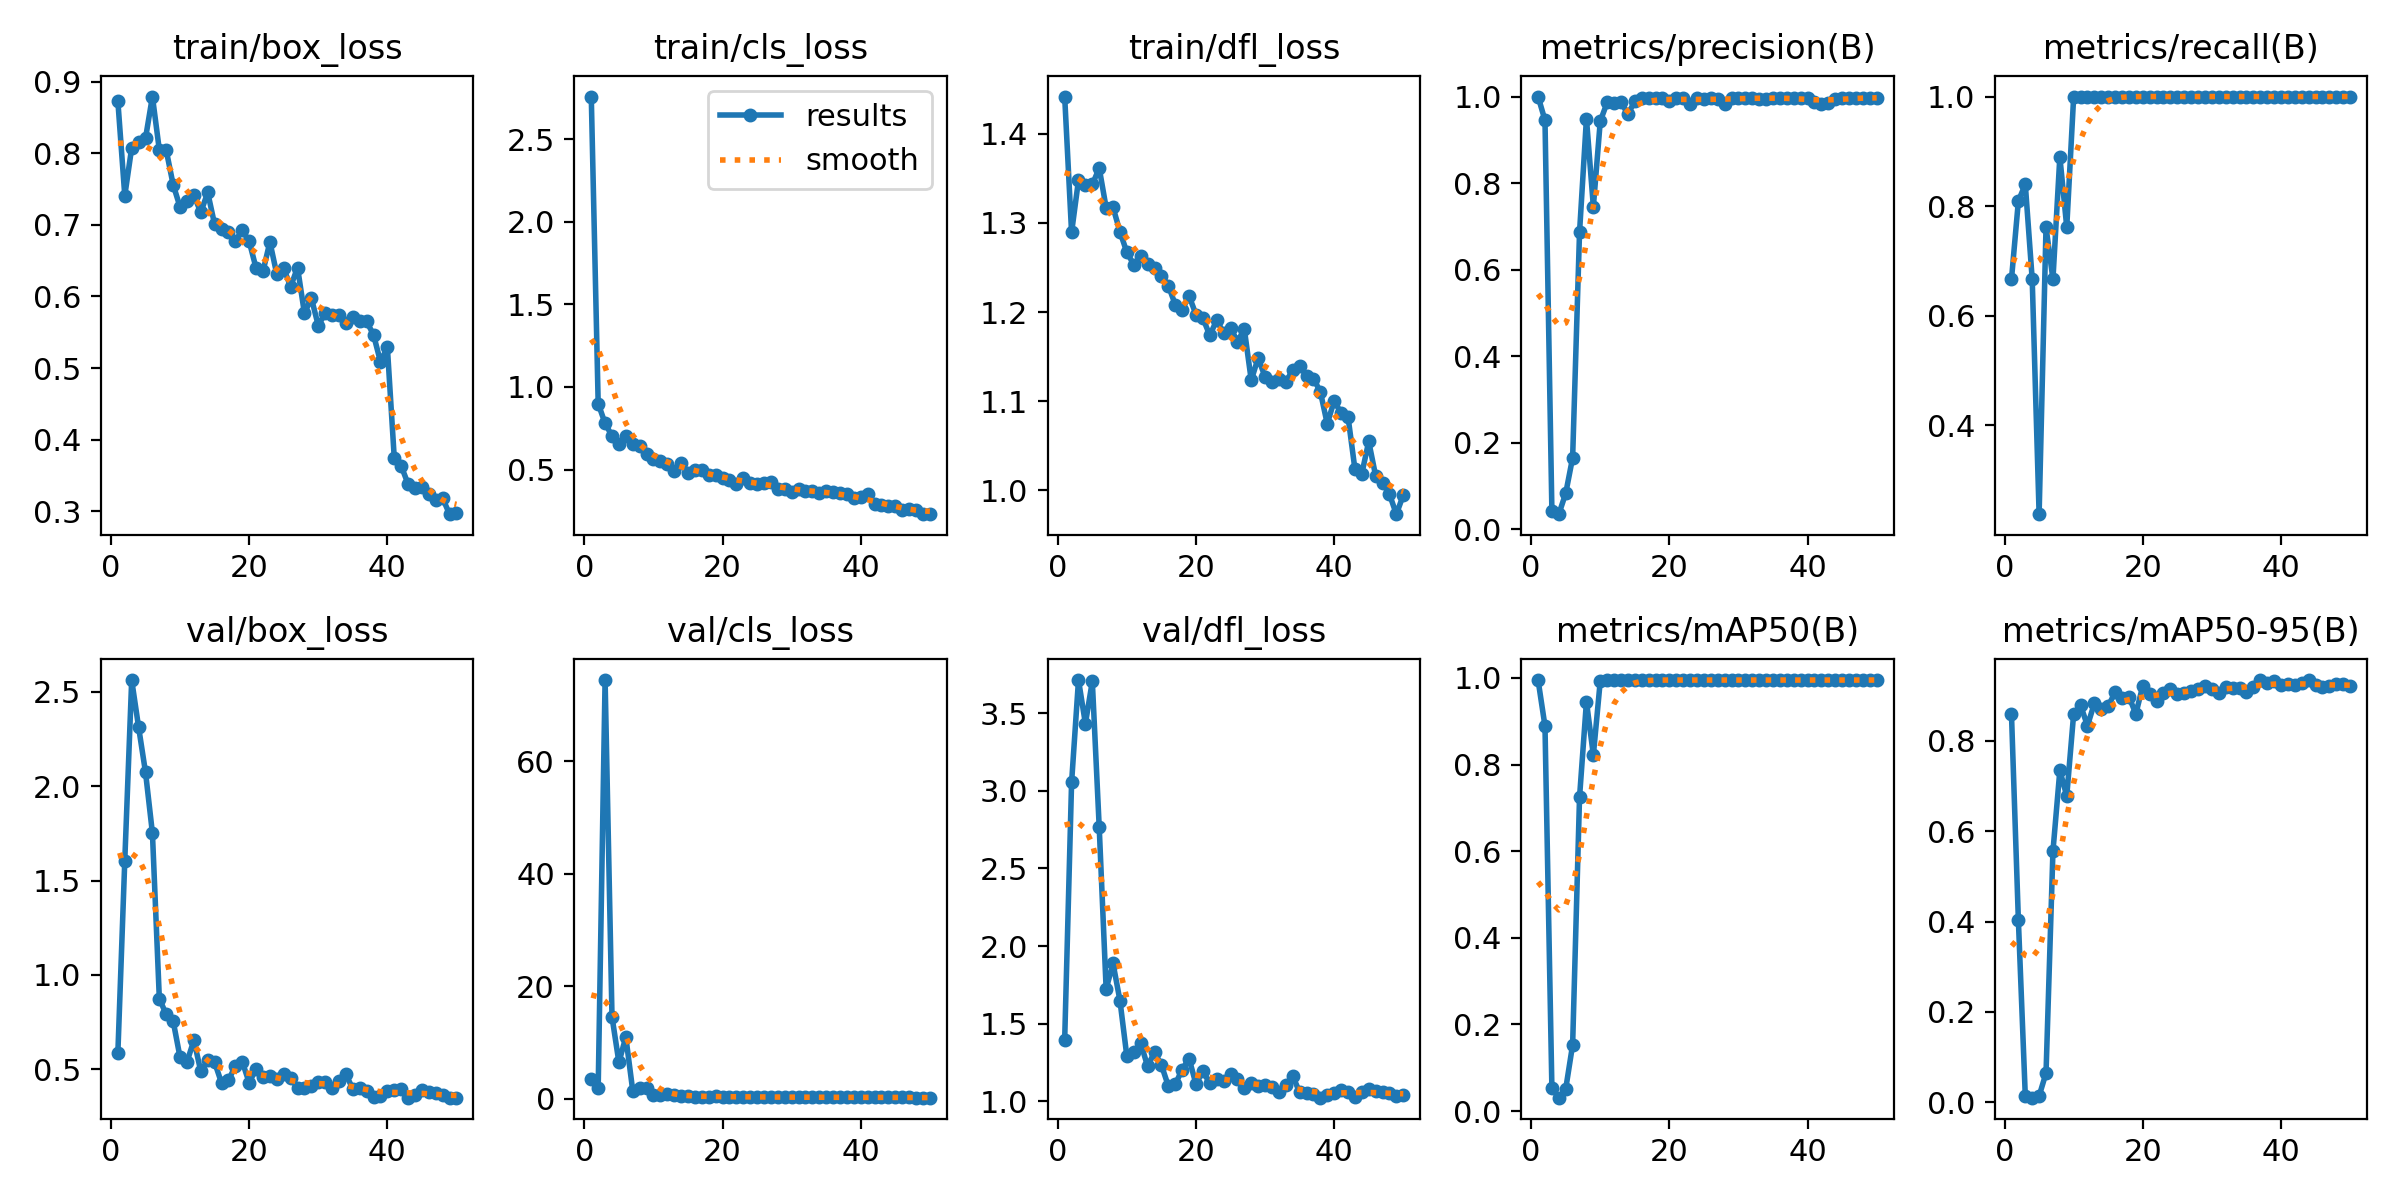

The file beside this chart, header and first rows:
epoch, train/box_loss, train/cls_loss, train/dfl_loss, metrics/precision(B), metrics/recall(B), metrics/mAP50(B), metrics/mAP50-95(B), val/box_loss, val/cls_loss, val/dfl_loss, lr/pg0, lr/pg1, lr/pg2
1, 0.8722, 2.758, 1.442, 1, 0.6667, 0.995, 0.8591, 0.5881, 3.515, 1.395, 0.00036, 0.00036, 0.00036
2, 0.7407, 0.8995, 1.289, 0.9451, 0.8095, 0.8888, 0.4026, 1.607, 1.868, 3.054, 0.0007254, 0.0007254, 0.0007254
3, 0.8074, 0.7796, 1.348, 0.04213, 0.8399, 0.05279, 0.01411, 2.563, 74.43, 3.714, 0.001076, 0.001076, 0.001076
4, 0.8149, 0.7032, 1.343, 0.03472, 0.6667, 0.03084, 0.0104, 2.313, 14.56, 3.434, 0.001411, 0.001411, 0.001411
5, 0.8208, 0.6572, 1.343, 0.08289, 0.2381, 0.0511, 0.01405, 2.074, 6.463, 3.706, 0.001731, 0.001731, 0.001731
6, 0.879, 0.7028, 1.361, 0.1653, 0.7619, 0.1528, 0.06483, 1.752, 10.97, 2.764, 0.001802, 0.001802, 0.001802
7, 0.8044, 0.6523, 1.317, 0.6861, 0.6667, 0.7244, 0.5554, 0.8749, 1.432, 1.724, 0.001802, 0.001802, 0.001802
8, 0.8039, 0.6453, 1.317, 0.9492, 0.89, 0.945, 0.7345, 0.7907, 1.978, 1.888, 0.001762, 0.001762, 0.001762
9, 0.756, 0.5928, 1.29, 0.7456, 0.7619, 0.8219, 0.6781, 0.7557, 1.815, 1.649, 0.001723, 0.001723, 0.001723
10, 0.7248, 0.5648, 1.267, 0.943, 1, 0.9932, 0.8598, 0.5633, 0.6517, 1.288, 0.001683, 0.001683, 0.001683
11, 0.7334, 0.5512, 1.253, 0.9863, 1, 0.995, 0.8783, 0.5387, 0.6049, 1.315, 0.001644, 0.001644, 0.001644
12, 0.7412, 0.5343, 1.263, 0.9848, 1, 0.995, 0.8335, 0.6543, 0.7577, 1.375, 0.001604, 0.001604, 0.001604
13, 0.7173, 0.4941, 1.254, 0.9879, 1, 0.995, 0.8831, 0.4893, 0.6269, 1.225, 0.001564, 0.001564, 0.001564
14, 0.7451, 0.5418, 1.25, 0.9591, 1, 0.995, 0.8699, 0.5472, 0.539, 1.316, 0.001525, 0.001525, 0.001525
15, 0.7006, 0.4809, 1.241, 0.9891, 1, 0.995, 0.8772, 0.5375, 0.5324, 1.233, 0.001485, 0.001485, 0.001485
16, 0.6941, 0.5002, 1.23, 0.9969, 1, 0.995, 0.9071, 0.428, 0.3382, 1.098, 0.001446, 0.001446, 0.001446
17, 0.6893, 0.4962, 1.208, 0.997, 1, 0.995, 0.8952, 0.4428, 0.3469, 1.109, 0.001406, 0.001406, 0.001406
18, 0.6776, 0.4677, 1.202, 0.9957, 1, 0.995, 0.8973, 0.5165, 0.3544, 1.204, 0.001366, 0.001366, 0.001366
19, 0.6924, 0.4699, 1.218, 0.9969, 1, 0.995, 0.8597, 0.5406, 0.3959, 1.275, 0.001327, 0.001327, 0.001327
20, 0.677, 0.4509, 1.197, 0.9895, 1, 0.995, 0.9215, 0.4291, 0.3569, 1.11, 0.001287, 0.001287, 0.001287
21, 0.6395, 0.4377, 1.193, 0.9963, 1, 0.995, 0.9039, 0.5023, 0.379, 1.194, 0.001248, 0.001248, 0.001248
22, 0.6349, 0.4141, 1.174, 0.9973, 1, 0.995, 0.887, 0.4594, 0.3367, 1.115, 0.001208, 0.001208, 0.001208
23, 0.6762, 0.4464, 1.191, 0.9821, 1, 0.995, 0.9051, 0.4629, 0.3348, 1.142, 0.001168, 0.001168, 0.001168
24, 0.6308, 0.4173, 1.177, 0.9965, 1, 0.995, 0.9147, 0.4482, 0.2894, 1.13, 0.001129, 0.001129, 0.001129
25, 0.6392, 0.4126, 1.183, 0.9949, 1, 0.995, 0.9043, 0.4776, 0.3401, 1.178, 0.001089, 0.001089, 0.001089
26, 0.6135, 0.4167, 1.167, 0.9964, 1, 0.995, 0.9056, 0.4551, 0.2919, 1.144, 0.00105, 0.00105, 0.00105
27, 0.6403, 0.427, 1.181, 0.9953, 1, 0.995, 0.9092, 0.4023, 0.3093, 1.087, 0.00101, 0.00101, 0.00101
28, 0.5763, 0.382, 1.123, 0.9834, 1, 0.995, 0.9152, 0.4018, 0.3333, 1.116, 0.0009704, 0.0009704, 0.0009704
29, 0.5978, 0.3848, 1.149, 0.997, 1, 0.995, 0.9208, 0.4123, 0.2462, 1.099, 0.0009308, 0.0009308, 0.0009308
30, 0.5593, 0.3668, 1.127, 0.9973, 1, 0.995, 0.9154, 0.4331, 0.261, 1.106, 0.0008912, 0.0008912, 0.0008912
31, 0.5765, 0.3834, 1.122, 0.997, 1, 0.995, 0.9053, 0.432, 0.257, 1.089, 0.0008516, 0.0008516, 0.0008516
32, 0.5748, 0.3679, 1.125, 0.9969, 1, 0.995, 0.9188, 0.401, 0.2556, 1.061, 0.000812, 0.000812, 0.000812
33, 0.5735, 0.3716, 1.121, 0.9952, 1, 0.995, 0.9161, 0.4374, 0.2804, 1.106, 0.0007724, 0.0007724, 0.0007724
34, 0.5627, 0.36, 1.135, 0.995, 1, 0.995, 0.9159, 0.4727, 0.3148, 1.163, 0.0007328, 0.0007328, 0.0007328
35, 0.571, 0.3691, 1.139, 0.9972, 1, 0.995, 0.9079, 0.3962, 0.246, 1.057, 0.0006932, 0.0006932, 0.0006932
36, 0.5657, 0.3613, 1.128, 0.9973, 1, 0.995, 0.9185, 0.3989, 0.2338, 1.051, 0.0006536, 0.0006536, 0.0006536
37, 0.5651, 0.3576, 1.125, 0.9974, 1, 0.995, 0.9339, 0.3835, 0.2357, 1.046, 0.000614, 0.000614, 0.000614
38, 0.5464, 0.3503, 1.111, 0.9975, 1, 0.995, 0.9281, 0.3538, 0.2265, 1.023, 0.0005744, 0.0005744, 0.0005744
39, 0.5089, 0.3297, 1.075, 0.9976, 1, 0.995, 0.9319, 0.3565, 0.2158, 1.04, 0.0005348, 0.0005348, 0.0005348
40, 0.529, 0.3321, 1.1, 0.9974, 1, 0.995, 0.924, 0.385, 0.2298, 1.055, 0.0004952, 0.0004952, 0.0004952
41, 0.3741, 0.3535, 1.087, 0.9873, 1, 0.995, 0.9264, 0.3924, 0.2586, 1.071, 0.0004556, 0.0004556, 0.0004556
42, 0.3634, 0.2903, 1.083, 0.9828, 1, 0.995, 0.9232, 0.3939, 0.2773, 1.062, 0.000416, 0.000416, 0.000416
43, 0.3381, 0.2852, 1.024, 0.9856, 1, 0.995, 0.9278, 0.3498, 0.235, 1.03, 0.0003764, 0.0003764, 0.0003764
44, 0.332, 0.2781, 1.018, 0.9943, 1, 0.995, 0.9344, 0.3657, 0.2269, 1.057, 0.0003368, 0.0003368, 0.0003368
45, 0.3336, 0.2799, 1.055, 0.9958, 1, 0.995, 0.9227, 0.3921, 0.2339, 1.076, 0.0002972, 0.0002972, 0.0002972
46, 0.324, 0.2578, 1.016, 0.9965, 1, 0.995, 0.918, 0.3813, 0.229, 1.067, 0.0002576, 0.0002576, 0.0002576
47, 0.3158, 0.263, 1.009, 0.9976, 1, 0.995, 0.9212, 0.373, 0.2162, 1.061, 0.000218, 0.000218, 0.000218
48, 0.3183, 0.2547, 0.9955, 0.9975, 1, 0.995, 0.9248, 0.3634, 0.1918, 1.052, 0.0001784, 0.0001784, 0.0001784
49, 0.2961, 0.23, 0.9731, 0.9975, 1, 0.995, 0.9253, 0.35, 0.1901, 1.035, 0.0001388, 0.0001388, 0.0001388
50, 0.2971, 0.233, 0.9945, 0.9975, 1, 0.995, 0.9217, 0.3501, 0.1834, 1.038, 9.92e-05, 9.92e-05, 9.92e-05
